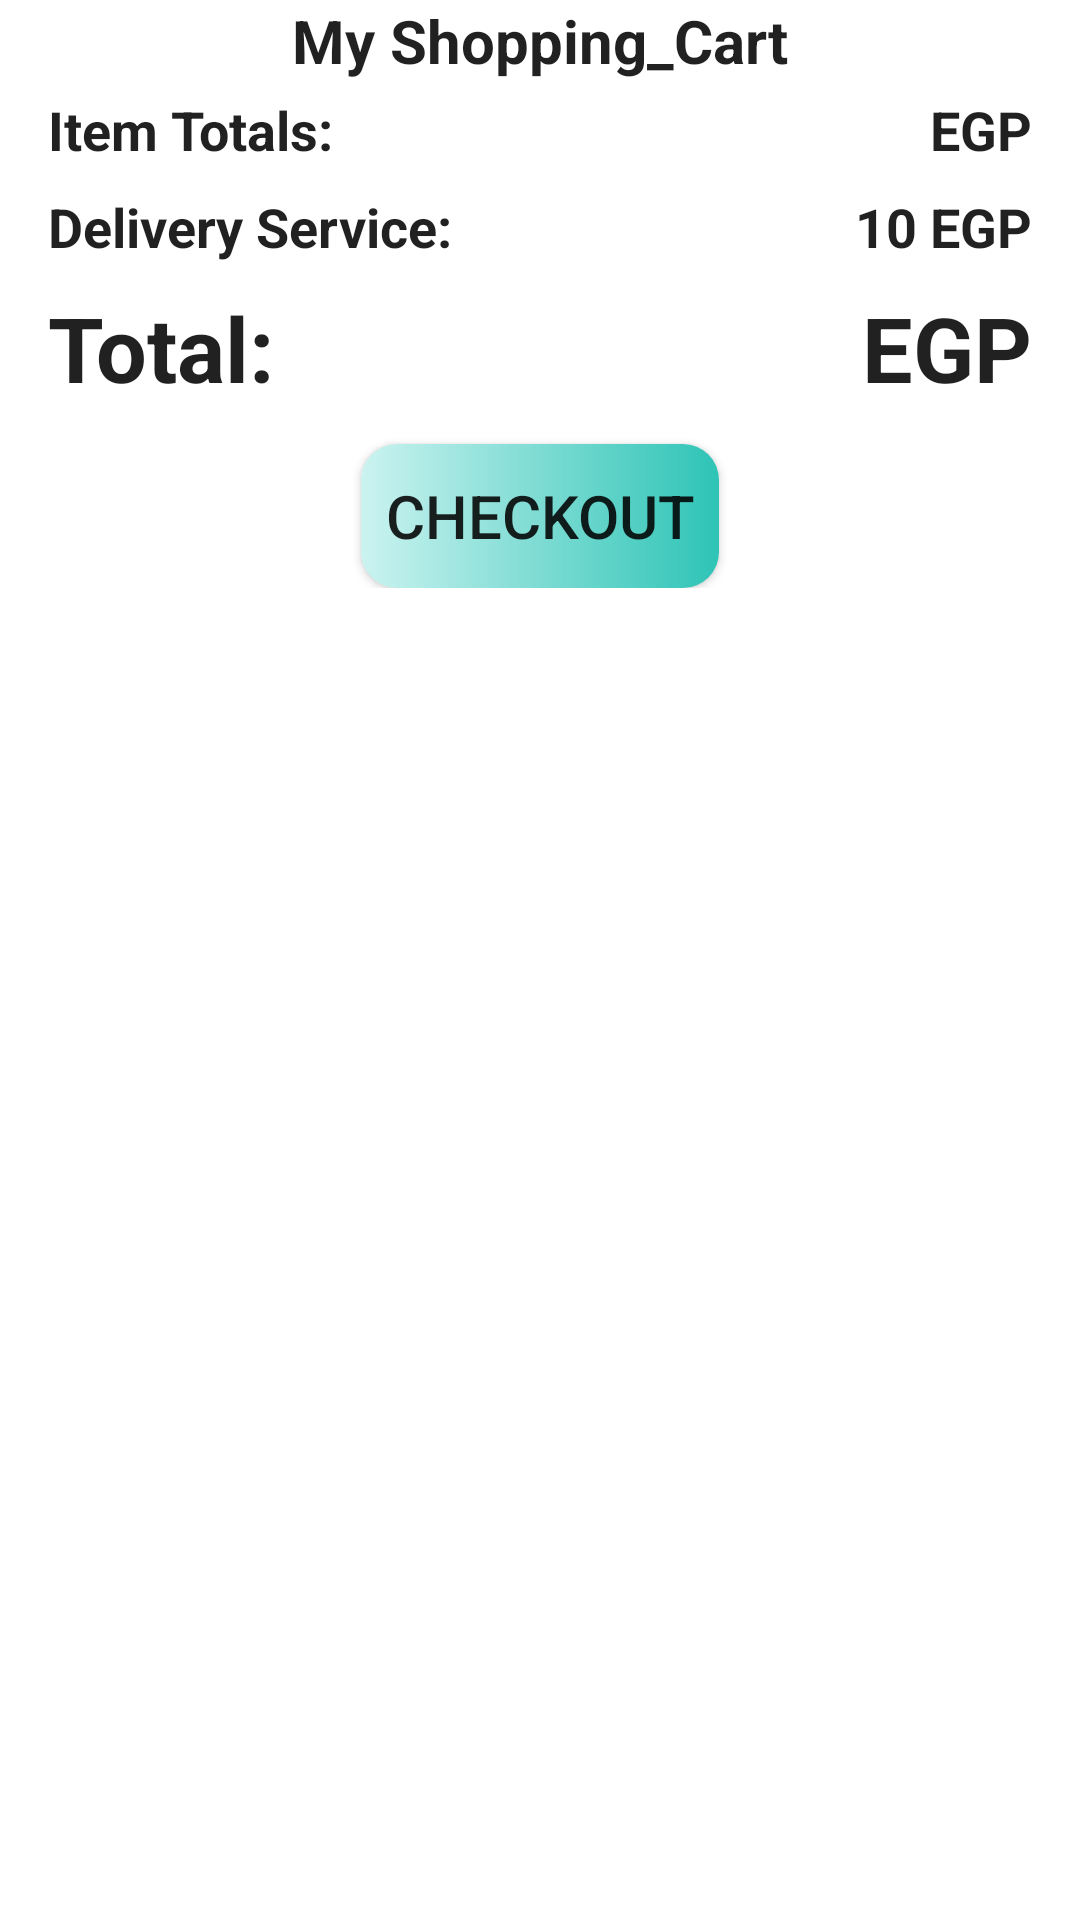

Write the Android layout XML for this screen, with the resource values it uses.
<!-- AndroidManifest.xml: application theme Theme.Cloath_store -->
<!-- res/layout/fragment_shopping_cart_.xml -->
<?xml version="1.0" encoding="utf-8"?>
<layout xmlns:android="http://schemas.android.com/apk/res/android"
    xmlns:tools="http://schemas.android.com/tools">



    <FrameLayout
        android:layout_width="match_parent"
        android:layout_height="match_parent"
        tools:context=".card.Shopping_cart_Fragment"
        android:background="?attr/backgroundColor">


        
        <ScrollView
            android:layout_width="match_parent"
            android:layout_height="match_parent">

            <LinearLayout
                android:layout_width="match_parent"
                android:layout_height="wrap_content"
                android:orientation="vertical">

                <TextView
                    android:id="@+id/textView3"
                    android:layout_width="match_parent"
                    android:layout_height="wrap_content"
                    android:text="My Shopping_Cart"
                    android:textStyle="bold"
                    android:textSize="20sp"
                    android:textColor="?attr/editTextColor"
                    android:textAlignment="center" />

                <androidx.recyclerview.widget.RecyclerView
                    android:id="@+id/recylercard"
                    android:layout_width="match_parent"
                    android:layout_height="match_parent" />

                <androidx.appcompat.widget.LinearLayoutCompat
                    android:layout_width="match_parent"
                    android:layout_height="match_parent"
                    android:orientation="horizontal"
                    android:layout_marginStart="16dp"
                    android:layout_marginEnd="16dp"
                    android:layout_marginBottom="4dp"
                    android:layout_marginTop="4dp">

                    <TextView
                        android:id="@+id/TotalPrice"
                        android:layout_width="wrap_content"
                        android:layout_height="wrap_content"
                        android:layout_weight="1"
                        android:text="Item Totals: "
                        android:textStyle="bold"
                        android:textSize="18sp"
                        android:textColor="?attr/editTextColor" />

                    <TextView
                        android:id="@+id/itemTotal"
                        android:layout_width="wrap_content"
                        android:layout_height="wrap_content"
                        android:text="EGP"
                        android:textColor="?attr/editTextColor"
                        android:textSize="18sp"
                        android:textStyle="bold" />
                </androidx.appcompat.widget.LinearLayoutCompat>

                <androidx.appcompat.widget.LinearLayoutCompat
                    android:layout_width="match_parent"
                    android:layout_height="match_parent"
                    android:layout_marginStart="16dp"
                    android:layout_marginEnd="16dp"
                    android:layout_marginBottom="4dp"
                    android:orientation="horizontal"
                    android:layout_marginTop="4dp">

                    <TextView
                        android:id="@+id/Delivery"
                        android:layout_width="wrap_content"
                        android:layout_height="wrap_content"
                        android:layout_weight="1"
                        android:text="Delivery Service: "
                        android:textColor="?attr/editTextColor"
                        android:textSize="18sp"
                        android:textStyle="bold" />

                    <TextView
                        android:id="@+id/DeliveryPrice"
                        android:layout_width="wrap_content"
                        android:layout_height="wrap_content"
                        android:text="10 EGP"
                        android:textColor="?attr/editTextColor"
                        android:textSize="18sp"
                        android:textStyle="bold" />
                </androidx.appcompat.widget.LinearLayoutCompat>

                <androidx.appcompat.widget.LinearLayoutCompat
                    android:layout_width="match_parent"
                    android:layout_height="match_parent"
                    android:layout_marginStart="16dp"
                    android:layout_marginTop="4dp"
                    android:layout_marginEnd="16dp"
                    android:layout_marginBottom="4dp"
                    android:orientation="horizontal">

                    <TextView
                        android:layout_width="wrap_content"
                        android:layout_height="wrap_content"
                        android:layout_weight="1"
                        android:text="Total:  "
                        android:textColor="?attr/editTextColor"
                        android:textSize="30sp"
                        android:textStyle="bold" />

                    <TextView
                        android:id="@+id/Total"
                        android:layout_width="wrap_content"
                        android:layout_height="wrap_content"
                        android:text="EGP"
                        android:textColor="?attr/editTextColor"
                        android:textSize="30sp"
                        android:textStyle="bold" />

                </androidx.appcompat.widget.LinearLayoutCompat>

                <androidx.appcompat.widget.AppCompatButton
                    android:id="@+id/button"
                    android:padding="8dp"
                    android:layout_marginTop="8dp"
                    android:layout_width="wrap_content"
                    android:layout_height="wrap_content"
                    android:text="Checkout"
                    android:textSize="20sp"
                    android:layout_gravity="center"
                    android:background="@drawable/button_background" />


            </LinearLayout>
        </ScrollView>
    </FrameLayout>
</layout>
<!-- resources referenced by this layout -->
<resources>
  <!-- drawable button_background (drawable) -->
  <?xml version="1.0" encoding="utf-8"?>
  <shape xmlns:android="http://schemas.android.com/apk/res/android">
      <corners android:radius="12dp" />
      <gradient
          android:startColor="?attr/buttonb1"
          android:endColor="?attr/buttonb2"/>
  </shape>
  <style name="Theme.Cloath_store" parent="Theme.MaterialComponents.DayNight.DarkActionBar">
          
          <item name="colorPrimary">@color/teal1</item>
          <item name="colorPrimaryVariant">@color/teal1</item>
          <item name="backgroundColor">@color/white</item>
          <item name="colorOnPrimary">@color/white_blue</item>
          <item name="buttonb1">#cbf3f0</item>
          <item name="txtcategory">#ffffff</item>
          <item name="buttonb2">#2ec4b6</item>
  
          
          <item name="colorSecondary">@color/teal_200</item>
          <item name="colorSecondaryVariant">@color/teal_700</item>
          <item name="colorOnSecondary">@color/black</item>
          
          <item name="android:statusBarColor">?attr/colorPrimaryVariant</item>
          
      </style>
  <color name="teal1">#FCD5CE</color>
  <color name="white">#FFFFFFFF</color>
  <color name="white_blue">#FFB5A7</color>
  <color name="teal_200">#FF03DAC5</color>
  <color name="teal_700">#FF018786</color>
  <color name="black">#FF000000</color>
</resources>
